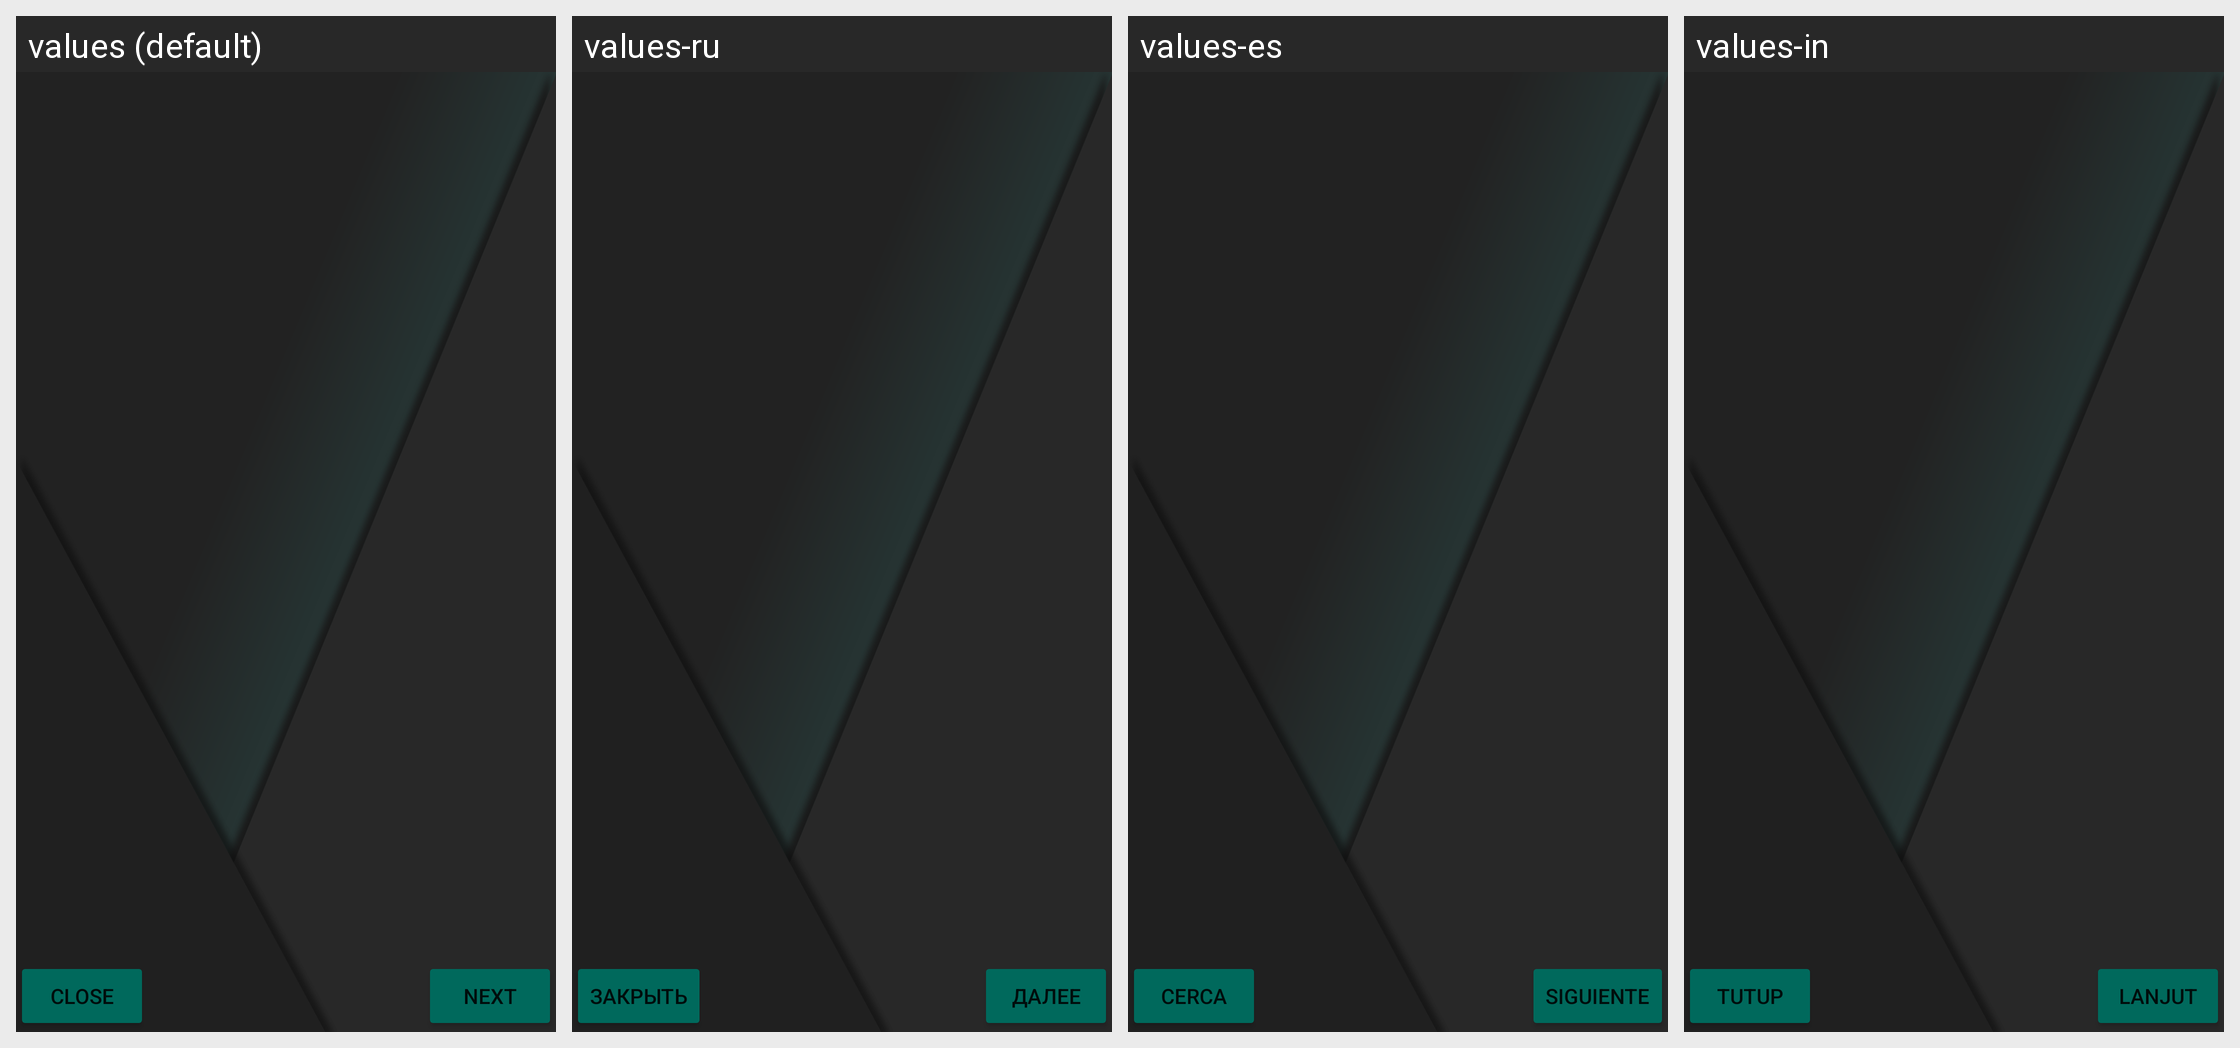

The Android screen above is rendered under several locales of the same app. Produce the string resources it draws, with the default and per-locale values.
Android screen res/layout/how_to_restore.xml rendered under 4 locales, left to right: values (default), values-ru, values-es, values-in. Device: Nexus 5 (rendered at 1080×1920; each locale shown at half size, 540×960, under a caption strip naming it); theme Theme.Migrate.
Other locales in the repository, not shown: values-tr, values-zh-rCN.
Strings drawn on this screen, with the default value and each locale's value (text and hints the layout hard-codes, and strings that could not be matched under every locale, appear in the picture but are not listed):

close
  values: Close
  values-ru: Закрыть
  values-es: Cerca
  values-in: Tutup

next
  values: Next
  values-ru: Далее
  values-es: Siguiente
  values-in: Lanjut
